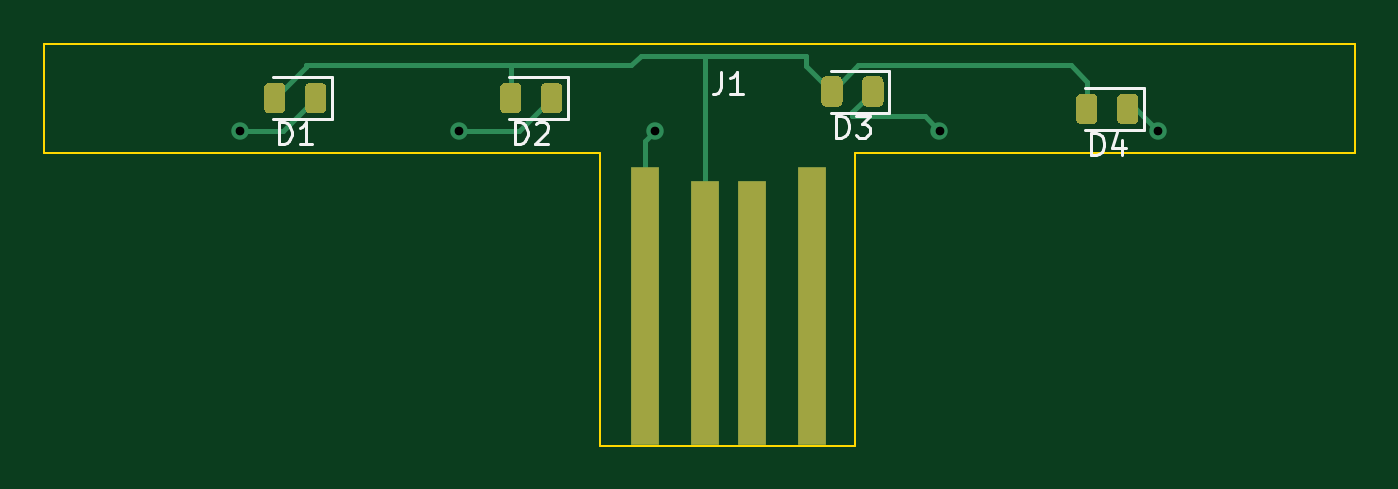
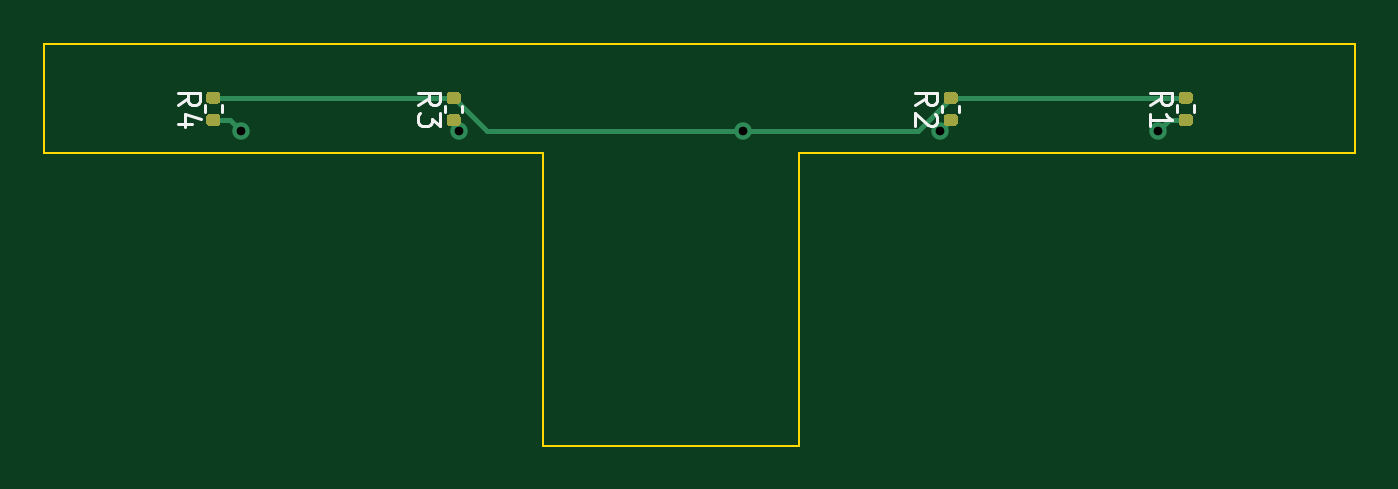
Circuit board: 11 layer files. Board 60.0 x 18.4 mm.
- bottom_copper: sky_girlsday-B_Cu.gbr (5215 bytes)
- bottom_mask: sky_girlsday-B_Mask.gbr (3288 bytes)
- paste: sky_girlsday-B_Paste.gbr (3283 bytes)
- bottom_silk: sky_girlsday-B_SilkS.gbr (3300 bytes)
- outline: sky_girlsday-Edge_Cuts.gbr (917 bytes)
- top_copper: sky_girlsday-F_Cu.gbr (6422 bytes)
- top_mask: sky_girlsday-F_Mask.gbr (3495 bytes)
- paste: sky_girlsday-F_Paste.gbr (3490 bytes)
- top_silk: sky_girlsday-F_SilkS.gbr (3879 bytes)
- drill: sky_girlsday-NPTH.drl (304 bytes)
- drill: sky_girlsday-PTH.drl (392 bytes)

=== bottom_copper: sky_girlsday-B_Cu.gbr (5215 bytes, source omitted) ===
=== bottom_mask: sky_girlsday-B_Mask.gbr ===
%TF.GenerationSoftware,KiCad,Pcbnew,(5.1.9-0-10_14)*%
%TF.CreationDate,2021-02-22T22:45:40+08:00*%
%TF.ProjectId,sky_girlsday,736b795f-6769-4726-9c73-6461792e6b69,rev?*%
%TF.SameCoordinates,Original*%
%TF.FileFunction,Soldermask,Bot*%
%TF.FilePolarity,Negative*%
%FSLAX46Y46*%
G04 Gerber Fmt 4.6, Leading zero omitted, Abs format (unit mm)*
G04 Created by KiCad (PCBNEW (5.1.9-0-10_14)) date 2021-02-22 22:45:40*
%MOMM*%
%LPD*%
G01*
G04 APERTURE LIST*
G04 APERTURE END LIST*
%TO.C,R1*%
G36*
G01*
X87935000Y-139770000D02*
X87565000Y-139770000D01*
G75*
G02*
X87430000Y-139635000I0J135000D01*
G01*
X87430000Y-139365000D01*
G75*
G02*
X87565000Y-139230000I135000J0D01*
G01*
X87935000Y-139230000D01*
G75*
G02*
X88070000Y-139365000I0J-135000D01*
G01*
X88070000Y-139635000D01*
G75*
G02*
X87935000Y-139770000I-135000J0D01*
G01*
G37*
G36*
G01*
X87935000Y-138750000D02*
X87565000Y-138750000D01*
G75*
G02*
X87430000Y-138615000I0J135000D01*
G01*
X87430000Y-138345000D01*
G75*
G02*
X87565000Y-138210000I135000J0D01*
G01*
X87935000Y-138210000D01*
G75*
G02*
X88070000Y-138345000I0J-135000D01*
G01*
X88070000Y-138615000D01*
G75*
G02*
X87935000Y-138750000I-135000J0D01*
G01*
G37*
%TD*%
%TO.C,R2*%
G36*
G01*
X98685000Y-138760000D02*
X98315000Y-138760000D01*
G75*
G02*
X98180000Y-138625000I0J135000D01*
G01*
X98180000Y-138355000D01*
G75*
G02*
X98315000Y-138220000I135000J0D01*
G01*
X98685000Y-138220000D01*
G75*
G02*
X98820000Y-138355000I0J-135000D01*
G01*
X98820000Y-138625000D01*
G75*
G02*
X98685000Y-138760000I-135000J0D01*
G01*
G37*
G36*
G01*
X98685000Y-139780000D02*
X98315000Y-139780000D01*
G75*
G02*
X98180000Y-139645000I0J135000D01*
G01*
X98180000Y-139375000D01*
G75*
G02*
X98315000Y-139240000I135000J0D01*
G01*
X98685000Y-139240000D01*
G75*
G02*
X98820000Y-139375000I0J-135000D01*
G01*
X98820000Y-139645000D01*
G75*
G02*
X98685000Y-139780000I-135000J0D01*
G01*
G37*
%TD*%
%TO.C,R3*%
G36*
G01*
X121435000Y-139780000D02*
X121065000Y-139780000D01*
G75*
G02*
X120930000Y-139645000I0J135000D01*
G01*
X120930000Y-139375000D01*
G75*
G02*
X121065000Y-139240000I135000J0D01*
G01*
X121435000Y-139240000D01*
G75*
G02*
X121570000Y-139375000I0J-135000D01*
G01*
X121570000Y-139645000D01*
G75*
G02*
X121435000Y-139780000I-135000J0D01*
G01*
G37*
G36*
G01*
X121435000Y-138760000D02*
X121065000Y-138760000D01*
G75*
G02*
X120930000Y-138625000I0J135000D01*
G01*
X120930000Y-138355000D01*
G75*
G02*
X121065000Y-138220000I135000J0D01*
G01*
X121435000Y-138220000D01*
G75*
G02*
X121570000Y-138355000I0J-135000D01*
G01*
X121570000Y-138625000D01*
G75*
G02*
X121435000Y-138760000I-135000J0D01*
G01*
G37*
%TD*%
%TO.C,R4*%
G36*
G01*
X132435000Y-138750000D02*
X132065000Y-138750000D01*
G75*
G02*
X131930000Y-138615000I0J135000D01*
G01*
X131930000Y-138345000D01*
G75*
G02*
X132065000Y-138210000I135000J0D01*
G01*
X132435000Y-138210000D01*
G75*
G02*
X132570000Y-138345000I0J-135000D01*
G01*
X132570000Y-138615000D01*
G75*
G02*
X132435000Y-138750000I-135000J0D01*
G01*
G37*
G36*
G01*
X132435000Y-139770000D02*
X132065000Y-139770000D01*
G75*
G02*
X131930000Y-139635000I0J135000D01*
G01*
X131930000Y-139365000D01*
G75*
G02*
X132065000Y-139230000I135000J0D01*
G01*
X132435000Y-139230000D01*
G75*
G02*
X132570000Y-139365000I0J-135000D01*
G01*
X132570000Y-139635000D01*
G75*
G02*
X132435000Y-139770000I-135000J0D01*
G01*
G37*
%TD*%
M02*

=== paste: sky_girlsday-B_Paste.gbr ===
%TF.GenerationSoftware,KiCad,Pcbnew,(5.1.9-0-10_14)*%
%TF.CreationDate,2021-02-22T22:45:40+08:00*%
%TF.ProjectId,sky_girlsday,736b795f-6769-4726-9c73-6461792e6b69,rev?*%
%TF.SameCoordinates,Original*%
%TF.FileFunction,Paste,Bot*%
%TF.FilePolarity,Positive*%
%FSLAX46Y46*%
G04 Gerber Fmt 4.6, Leading zero omitted, Abs format (unit mm)*
G04 Created by KiCad (PCBNEW (5.1.9-0-10_14)) date 2021-02-22 22:45:40*
%MOMM*%
%LPD*%
G01*
G04 APERTURE LIST*
G04 APERTURE END LIST*
%TO.C,R1*%
G36*
G01*
X87935000Y-139770000D02*
X87565000Y-139770000D01*
G75*
G02*
X87430000Y-139635000I0J135000D01*
G01*
X87430000Y-139365000D01*
G75*
G02*
X87565000Y-139230000I135000J0D01*
G01*
X87935000Y-139230000D01*
G75*
G02*
X88070000Y-139365000I0J-135000D01*
G01*
X88070000Y-139635000D01*
G75*
G02*
X87935000Y-139770000I-135000J0D01*
G01*
G37*
G36*
G01*
X87935000Y-138750000D02*
X87565000Y-138750000D01*
G75*
G02*
X87430000Y-138615000I0J135000D01*
G01*
X87430000Y-138345000D01*
G75*
G02*
X87565000Y-138210000I135000J0D01*
G01*
X87935000Y-138210000D01*
G75*
G02*
X88070000Y-138345000I0J-135000D01*
G01*
X88070000Y-138615000D01*
G75*
G02*
X87935000Y-138750000I-135000J0D01*
G01*
G37*
%TD*%
%TO.C,R2*%
G36*
G01*
X98685000Y-138760000D02*
X98315000Y-138760000D01*
G75*
G02*
X98180000Y-138625000I0J135000D01*
G01*
X98180000Y-138355000D01*
G75*
G02*
X98315000Y-138220000I135000J0D01*
G01*
X98685000Y-138220000D01*
G75*
G02*
X98820000Y-138355000I0J-135000D01*
G01*
X98820000Y-138625000D01*
G75*
G02*
X98685000Y-138760000I-135000J0D01*
G01*
G37*
G36*
G01*
X98685000Y-139780000D02*
X98315000Y-139780000D01*
G75*
G02*
X98180000Y-139645000I0J135000D01*
G01*
X98180000Y-139375000D01*
G75*
G02*
X98315000Y-139240000I135000J0D01*
G01*
X98685000Y-139240000D01*
G75*
G02*
X98820000Y-139375000I0J-135000D01*
G01*
X98820000Y-139645000D01*
G75*
G02*
X98685000Y-139780000I-135000J0D01*
G01*
G37*
%TD*%
%TO.C,R3*%
G36*
G01*
X121435000Y-139780000D02*
X121065000Y-139780000D01*
G75*
G02*
X120930000Y-139645000I0J135000D01*
G01*
X120930000Y-139375000D01*
G75*
G02*
X121065000Y-139240000I135000J0D01*
G01*
X121435000Y-139240000D01*
G75*
G02*
X121570000Y-139375000I0J-135000D01*
G01*
X121570000Y-139645000D01*
G75*
G02*
X121435000Y-139780000I-135000J0D01*
G01*
G37*
G36*
G01*
X121435000Y-138760000D02*
X121065000Y-138760000D01*
G75*
G02*
X120930000Y-138625000I0J135000D01*
G01*
X120930000Y-138355000D01*
G75*
G02*
X121065000Y-138220000I135000J0D01*
G01*
X121435000Y-138220000D01*
G75*
G02*
X121570000Y-138355000I0J-135000D01*
G01*
X121570000Y-138625000D01*
G75*
G02*
X121435000Y-138760000I-135000J0D01*
G01*
G37*
%TD*%
%TO.C,R4*%
G36*
G01*
X132435000Y-138750000D02*
X132065000Y-138750000D01*
G75*
G02*
X131930000Y-138615000I0J135000D01*
G01*
X131930000Y-138345000D01*
G75*
G02*
X132065000Y-138210000I135000J0D01*
G01*
X132435000Y-138210000D01*
G75*
G02*
X132570000Y-138345000I0J-135000D01*
G01*
X132570000Y-138615000D01*
G75*
G02*
X132435000Y-138750000I-135000J0D01*
G01*
G37*
G36*
G01*
X132435000Y-139770000D02*
X132065000Y-139770000D01*
G75*
G02*
X131930000Y-139635000I0J135000D01*
G01*
X131930000Y-139365000D01*
G75*
G02*
X132065000Y-139230000I135000J0D01*
G01*
X132435000Y-139230000D01*
G75*
G02*
X132570000Y-139365000I0J-135000D01*
G01*
X132570000Y-139635000D01*
G75*
G02*
X132435000Y-139770000I-135000J0D01*
G01*
G37*
%TD*%
M02*

=== bottom_silk: sky_girlsday-B_SilkS.gbr ===
%TF.GenerationSoftware,KiCad,Pcbnew,(5.1.9-0-10_14)*%
%TF.CreationDate,2021-02-22T22:45:40+08:00*%
%TF.ProjectId,sky_girlsday,736b795f-6769-4726-9c73-6461792e6b69,rev?*%
%TF.SameCoordinates,Original*%
%TF.FileFunction,Legend,Bot*%
%TF.FilePolarity,Positive*%
%FSLAX46Y46*%
G04 Gerber Fmt 4.6, Leading zero omitted, Abs format (unit mm)*
G04 Created by KiCad (PCBNEW (5.1.9-0-10_14)) date 2021-02-22 22:45:40*
%MOMM*%
%LPD*%
G01*
G04 APERTURE LIST*
%ADD10C,0.120000*%
%ADD11C,0.150000*%
G04 APERTURE END LIST*
D10*
%TO.C,R1*%
X87370000Y-139143641D02*
X87370000Y-138836359D01*
X88130000Y-139143641D02*
X88130000Y-138836359D01*
%TO.C,R2*%
X98880000Y-139153641D02*
X98880000Y-138846359D01*
X98120000Y-139153641D02*
X98120000Y-138846359D01*
%TO.C,R3*%
X120870000Y-139153641D02*
X120870000Y-138846359D01*
X121630000Y-139153641D02*
X121630000Y-138846359D01*
%TO.C,R4*%
X132630000Y-139143641D02*
X132630000Y-138836359D01*
X131870000Y-139143641D02*
X131870000Y-138836359D01*
%TO.C,R1*%
D11*
X89372380Y-138823333D02*
X88896190Y-138490000D01*
X89372380Y-138251904D02*
X88372380Y-138251904D01*
X88372380Y-138632857D01*
X88420000Y-138728095D01*
X88467619Y-138775714D01*
X88562857Y-138823333D01*
X88705714Y-138823333D01*
X88800952Y-138775714D01*
X88848571Y-138728095D01*
X88896190Y-138632857D01*
X88896190Y-138251904D01*
X89372380Y-139775714D02*
X89372380Y-139204285D01*
X89372380Y-139490000D02*
X88372380Y-139490000D01*
X88515238Y-139394761D01*
X88610476Y-139299523D01*
X88658095Y-139204285D01*
%TO.C,R2*%
X100122380Y-138833333D02*
X99646190Y-138500000D01*
X100122380Y-138261904D02*
X99122380Y-138261904D01*
X99122380Y-138642857D01*
X99170000Y-138738095D01*
X99217619Y-138785714D01*
X99312857Y-138833333D01*
X99455714Y-138833333D01*
X99550952Y-138785714D01*
X99598571Y-138738095D01*
X99646190Y-138642857D01*
X99646190Y-138261904D01*
X99217619Y-139214285D02*
X99170000Y-139261904D01*
X99122380Y-139357142D01*
X99122380Y-139595238D01*
X99170000Y-139690476D01*
X99217619Y-139738095D01*
X99312857Y-139785714D01*
X99408095Y-139785714D01*
X99550952Y-139738095D01*
X100122380Y-139166666D01*
X100122380Y-139785714D01*
%TO.C,R3*%
X122872380Y-138833333D02*
X122396190Y-138500000D01*
X122872380Y-138261904D02*
X121872380Y-138261904D01*
X121872380Y-138642857D01*
X121920000Y-138738095D01*
X121967619Y-138785714D01*
X122062857Y-138833333D01*
X122205714Y-138833333D01*
X122300952Y-138785714D01*
X122348571Y-138738095D01*
X122396190Y-138642857D01*
X122396190Y-138261904D01*
X121872380Y-139166666D02*
X121872380Y-139785714D01*
X122253333Y-139452380D01*
X122253333Y-139595238D01*
X122300952Y-139690476D01*
X122348571Y-139738095D01*
X122443809Y-139785714D01*
X122681904Y-139785714D01*
X122777142Y-139738095D01*
X122824761Y-139690476D01*
X122872380Y-139595238D01*
X122872380Y-139309523D01*
X122824761Y-139214285D01*
X122777142Y-139166666D01*
%TO.C,R4*%
X133872380Y-138823333D02*
X133396190Y-138490000D01*
X133872380Y-138251904D02*
X132872380Y-138251904D01*
X132872380Y-138632857D01*
X132920000Y-138728095D01*
X132967619Y-138775714D01*
X133062857Y-138823333D01*
X133205714Y-138823333D01*
X133300952Y-138775714D01*
X133348571Y-138728095D01*
X133396190Y-138632857D01*
X133396190Y-138251904D01*
X133205714Y-139680476D02*
X133872380Y-139680476D01*
X132824761Y-139442380D02*
X133539047Y-139204285D01*
X133539047Y-139823333D01*
%TD*%
M02*

=== outline: sky_girlsday-Edge_Cuts.gbr ===
%TF.GenerationSoftware,KiCad,Pcbnew,(5.1.9-0-10_14)*%
%TF.CreationDate,2021-02-22T22:45:40+08:00*%
%TF.ProjectId,sky_girlsday,736b795f-6769-4726-9c73-6461792e6b69,rev?*%
%TF.SameCoordinates,Original*%
%TF.FileFunction,Profile,NP*%
%FSLAX46Y46*%
G04 Gerber Fmt 4.6, Leading zero omitted, Abs format (unit mm)*
G04 Created by KiCad (PCBNEW (5.1.9-0-10_14)) date 2021-02-22 22:45:40*
%MOMM*%
%LPD*%
G01*
G04 APERTURE LIST*
%TA.AperFunction,Profile*%
%ADD10C,0.100000*%
%TD*%
G04 APERTURE END LIST*
D10*
X140000000Y-136000000D02*
X140000000Y-141000000D01*
X80000000Y-136000000D02*
X140000000Y-136000000D01*
X80000000Y-141000000D02*
X80000000Y-136000000D01*
X105450000Y-141000000D02*
X80000000Y-141000000D01*
X105450000Y-154400000D02*
X105450000Y-141000000D01*
X117150000Y-154400000D02*
X105450000Y-154400000D01*
X117150000Y-141000000D02*
X117150000Y-154400000D01*
X140000000Y-141000000D02*
X117150000Y-141000000D01*
M02*

=== top_copper: sky_girlsday-F_Cu.gbr (6422 bytes, source omitted) ===
=== top_mask: sky_girlsday-F_Mask.gbr ===
%TF.GenerationSoftware,KiCad,Pcbnew,(5.1.9-0-10_14)*%
%TF.CreationDate,2021-02-22T22:45:40+08:00*%
%TF.ProjectId,sky_girlsday,736b795f-6769-4726-9c73-6461792e6b69,rev?*%
%TF.SameCoordinates,Original*%
%TF.FileFunction,Soldermask,Top*%
%TF.FilePolarity,Negative*%
%FSLAX46Y46*%
G04 Gerber Fmt 4.6, Leading zero omitted, Abs format (unit mm)*
G04 Created by KiCad (PCBNEW (5.1.9-0-10_14)) date 2021-02-22 22:45:40*
%MOMM*%
%LPD*%
G01*
G04 APERTURE LIST*
%ADD10R,1.270000X12.065000*%
%ADD11R,1.270000X12.700000*%
G04 APERTURE END LIST*
D10*
%TO.C,J1*%
X110260500Y-148314800D03*
X112419500Y-148314800D03*
D11*
X115150000Y-148000000D03*
X107530000Y-148000000D03*
%TD*%
%TO.C,D4*%
G36*
G01*
X128230000Y-138543750D02*
X128230000Y-139456250D01*
G75*
G02*
X127986250Y-139700000I-243750J0D01*
G01*
X127498750Y-139700000D01*
G75*
G02*
X127255000Y-139456250I0J243750D01*
G01*
X127255000Y-138543750D01*
G75*
G02*
X127498750Y-138300000I243750J0D01*
G01*
X127986250Y-138300000D01*
G75*
G02*
X128230000Y-138543750I0J-243750D01*
G01*
G37*
G36*
G01*
X130105000Y-138543750D02*
X130105000Y-139456250D01*
G75*
G02*
X129861250Y-139700000I-243750J0D01*
G01*
X129373750Y-139700000D01*
G75*
G02*
X129130000Y-139456250I0J243750D01*
G01*
X129130000Y-138543750D01*
G75*
G02*
X129373750Y-138300000I243750J0D01*
G01*
X129861250Y-138300000D01*
G75*
G02*
X130105000Y-138543750I0J-243750D01*
G01*
G37*
%TD*%
%TO.C,D3*%
G36*
G01*
X116562500Y-137743750D02*
X116562500Y-138656250D01*
G75*
G02*
X116318750Y-138900000I-243750J0D01*
G01*
X115831250Y-138900000D01*
G75*
G02*
X115587500Y-138656250I0J243750D01*
G01*
X115587500Y-137743750D01*
G75*
G02*
X115831250Y-137500000I243750J0D01*
G01*
X116318750Y-137500000D01*
G75*
G02*
X116562500Y-137743750I0J-243750D01*
G01*
G37*
G36*
G01*
X118437500Y-137743750D02*
X118437500Y-138656250D01*
G75*
G02*
X118193750Y-138900000I-243750J0D01*
G01*
X117706250Y-138900000D01*
G75*
G02*
X117462500Y-138656250I0J243750D01*
G01*
X117462500Y-137743750D01*
G75*
G02*
X117706250Y-137500000I243750J0D01*
G01*
X118193750Y-137500000D01*
G75*
G02*
X118437500Y-137743750I0J-243750D01*
G01*
G37*
%TD*%
%TO.C,D2*%
G36*
G01*
X101862500Y-138043750D02*
X101862500Y-138956250D01*
G75*
G02*
X101618750Y-139200000I-243750J0D01*
G01*
X101131250Y-139200000D01*
G75*
G02*
X100887500Y-138956250I0J243750D01*
G01*
X100887500Y-138043750D01*
G75*
G02*
X101131250Y-137800000I243750J0D01*
G01*
X101618750Y-137800000D01*
G75*
G02*
X101862500Y-138043750I0J-243750D01*
G01*
G37*
G36*
G01*
X103737500Y-138043750D02*
X103737500Y-138956250D01*
G75*
G02*
X103493750Y-139200000I-243750J0D01*
G01*
X103006250Y-139200000D01*
G75*
G02*
X102762500Y-138956250I0J243750D01*
G01*
X102762500Y-138043750D01*
G75*
G02*
X103006250Y-137800000I243750J0D01*
G01*
X103493750Y-137800000D01*
G75*
G02*
X103737500Y-138043750I0J-243750D01*
G01*
G37*
%TD*%
%TO.C,D1*%
G36*
G01*
X91062500Y-138043750D02*
X91062500Y-138956250D01*
G75*
G02*
X90818750Y-139200000I-243750J0D01*
G01*
X90331250Y-139200000D01*
G75*
G02*
X90087500Y-138956250I0J243750D01*
G01*
X90087500Y-138043750D01*
G75*
G02*
X90331250Y-137800000I243750J0D01*
G01*
X90818750Y-137800000D01*
G75*
G02*
X91062500Y-138043750I0J-243750D01*
G01*
G37*
G36*
G01*
X92937500Y-138043750D02*
X92937500Y-138956250D01*
G75*
G02*
X92693750Y-139200000I-243750J0D01*
G01*
X92206250Y-139200000D01*
G75*
G02*
X91962500Y-138956250I0J243750D01*
G01*
X91962500Y-138043750D01*
G75*
G02*
X92206250Y-137800000I243750J0D01*
G01*
X92693750Y-137800000D01*
G75*
G02*
X92937500Y-138043750I0J-243750D01*
G01*
G37*
%TD*%
M02*

=== paste: sky_girlsday-F_Paste.gbr ===
%TF.GenerationSoftware,KiCad,Pcbnew,(5.1.9-0-10_14)*%
%TF.CreationDate,2021-02-22T22:45:40+08:00*%
%TF.ProjectId,sky_girlsday,736b795f-6769-4726-9c73-6461792e6b69,rev?*%
%TF.SameCoordinates,Original*%
%TF.FileFunction,Paste,Top*%
%TF.FilePolarity,Positive*%
%FSLAX46Y46*%
G04 Gerber Fmt 4.6, Leading zero omitted, Abs format (unit mm)*
G04 Created by KiCad (PCBNEW (5.1.9-0-10_14)) date 2021-02-22 22:45:40*
%MOMM*%
%LPD*%
G01*
G04 APERTURE LIST*
%ADD10R,1.270000X12.065000*%
%ADD11R,1.270000X12.700000*%
G04 APERTURE END LIST*
D10*
%TO.C,J1*%
X110260500Y-148314800D03*
X112419500Y-148314800D03*
D11*
X115150000Y-148000000D03*
X107530000Y-148000000D03*
%TD*%
%TO.C,D4*%
G36*
G01*
X128230000Y-138543750D02*
X128230000Y-139456250D01*
G75*
G02*
X127986250Y-139700000I-243750J0D01*
G01*
X127498750Y-139700000D01*
G75*
G02*
X127255000Y-139456250I0J243750D01*
G01*
X127255000Y-138543750D01*
G75*
G02*
X127498750Y-138300000I243750J0D01*
G01*
X127986250Y-138300000D01*
G75*
G02*
X128230000Y-138543750I0J-243750D01*
G01*
G37*
G36*
G01*
X130105000Y-138543750D02*
X130105000Y-139456250D01*
G75*
G02*
X129861250Y-139700000I-243750J0D01*
G01*
X129373750Y-139700000D01*
G75*
G02*
X129130000Y-139456250I0J243750D01*
G01*
X129130000Y-138543750D01*
G75*
G02*
X129373750Y-138300000I243750J0D01*
G01*
X129861250Y-138300000D01*
G75*
G02*
X130105000Y-138543750I0J-243750D01*
G01*
G37*
%TD*%
%TO.C,D3*%
G36*
G01*
X116562500Y-137743750D02*
X116562500Y-138656250D01*
G75*
G02*
X116318750Y-138900000I-243750J0D01*
G01*
X115831250Y-138900000D01*
G75*
G02*
X115587500Y-138656250I0J243750D01*
G01*
X115587500Y-137743750D01*
G75*
G02*
X115831250Y-137500000I243750J0D01*
G01*
X116318750Y-137500000D01*
G75*
G02*
X116562500Y-137743750I0J-243750D01*
G01*
G37*
G36*
G01*
X118437500Y-137743750D02*
X118437500Y-138656250D01*
G75*
G02*
X118193750Y-138900000I-243750J0D01*
G01*
X117706250Y-138900000D01*
G75*
G02*
X117462500Y-138656250I0J243750D01*
G01*
X117462500Y-137743750D01*
G75*
G02*
X117706250Y-137500000I243750J0D01*
G01*
X118193750Y-137500000D01*
G75*
G02*
X118437500Y-137743750I0J-243750D01*
G01*
G37*
%TD*%
%TO.C,D2*%
G36*
G01*
X101862500Y-138043750D02*
X101862500Y-138956250D01*
G75*
G02*
X101618750Y-139200000I-243750J0D01*
G01*
X101131250Y-139200000D01*
G75*
G02*
X100887500Y-138956250I0J243750D01*
G01*
X100887500Y-138043750D01*
G75*
G02*
X101131250Y-137800000I243750J0D01*
G01*
X101618750Y-137800000D01*
G75*
G02*
X101862500Y-138043750I0J-243750D01*
G01*
G37*
G36*
G01*
X103737500Y-138043750D02*
X103737500Y-138956250D01*
G75*
G02*
X103493750Y-139200000I-243750J0D01*
G01*
X103006250Y-139200000D01*
G75*
G02*
X102762500Y-138956250I0J243750D01*
G01*
X102762500Y-138043750D01*
G75*
G02*
X103006250Y-137800000I243750J0D01*
G01*
X103493750Y-137800000D01*
G75*
G02*
X103737500Y-138043750I0J-243750D01*
G01*
G37*
%TD*%
%TO.C,D1*%
G36*
G01*
X91062500Y-138043750D02*
X91062500Y-138956250D01*
G75*
G02*
X90818750Y-139200000I-243750J0D01*
G01*
X90331250Y-139200000D01*
G75*
G02*
X90087500Y-138956250I0J243750D01*
G01*
X90087500Y-138043750D01*
G75*
G02*
X90331250Y-137800000I243750J0D01*
G01*
X90818750Y-137800000D01*
G75*
G02*
X91062500Y-138043750I0J-243750D01*
G01*
G37*
G36*
G01*
X92937500Y-138043750D02*
X92937500Y-138956250D01*
G75*
G02*
X92693750Y-139200000I-243750J0D01*
G01*
X92206250Y-139200000D01*
G75*
G02*
X91962500Y-138956250I0J243750D01*
G01*
X91962500Y-138043750D01*
G75*
G02*
X92206250Y-137800000I243750J0D01*
G01*
X92693750Y-137800000D01*
G75*
G02*
X92937500Y-138043750I0J-243750D01*
G01*
G37*
%TD*%
M02*

=== top_silk: sky_girlsday-F_SilkS.gbr (3879 bytes, source omitted) ===
=== drill: sky_girlsday-NPTH.drl ===
M48
; DRILL file {KiCad (5.1.9-0-10_14)} date Monday, February 22, 2021 at 10:45:37 PM
; FORMAT={-:-/ absolute / inch / decimal}
; #@! TF.CreationDate,2021-02-22T22:45:37+08:00
; #@! TF.GenerationSoftware,Kicad,Pcbnew,(5.1.9-0-10_14)
; #@! TF.FileFunction,NonPlated,1,2,NPTH
FMAT,2
INCH
%
G90
G05
T0
M30

=== drill: sky_girlsday-PTH.drl ===
M48
; DRILL file {KiCad (5.1.9-0-10_14)} date Monday, February 22, 2021 at 10:45:37 PM
; FORMAT={-:-/ absolute / inch / decimal}
; #@! TF.CreationDate,2021-02-22T22:45:37+08:00
; #@! TF.GenerationSoftware,Kicad,Pcbnew,(5.1.9-0-10_14)
; #@! TF.FileFunction,Plated,1,2,PTH
FMAT,2
INCH
T1C0.0157
%
G90
G05
T1
X3.5039Y-5.5118
X3.8973Y-5.5121
X4.252Y-5.5118
X4.7638Y-5.5118
X5.1575Y-5.5118
T0
M30
